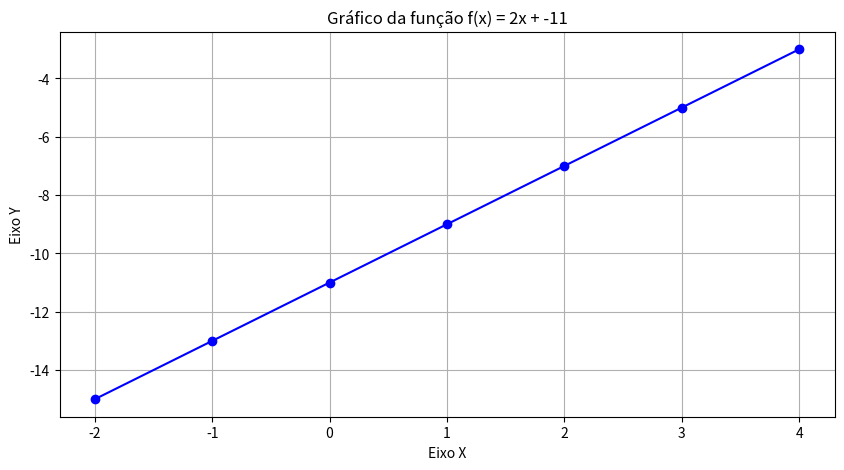

Write the Python code that produced this figure.
import matplotlib.pyplot as plt

def funcao(a, b, x0, x1):
    x_values = list(range(x0, x1)) 
    result = []
    for x in x_values:
        result.append((a * x) + b)
    return x_values, result 

# definicao de parametros
a = 2
b = -11
x0 = -2
x1 = 5

# chamando a funcao
eixo_x, eixo_y = funcao(a, b, x0, x1)

# cria o grafico
plt.figure(figsize=(10, 5)) 
plt.plot(eixo_x, eixo_y, marker='o', linestyle='-', color='b') 

# detalhes do grafico
plt.title(f'Gráfico da função f(x) = {a}x + {b}')
plt.xlabel('Eixo X')
plt.ylabel('Eixo Y')
plt.grid(True) 

# exibe o grafico
plt.show()
